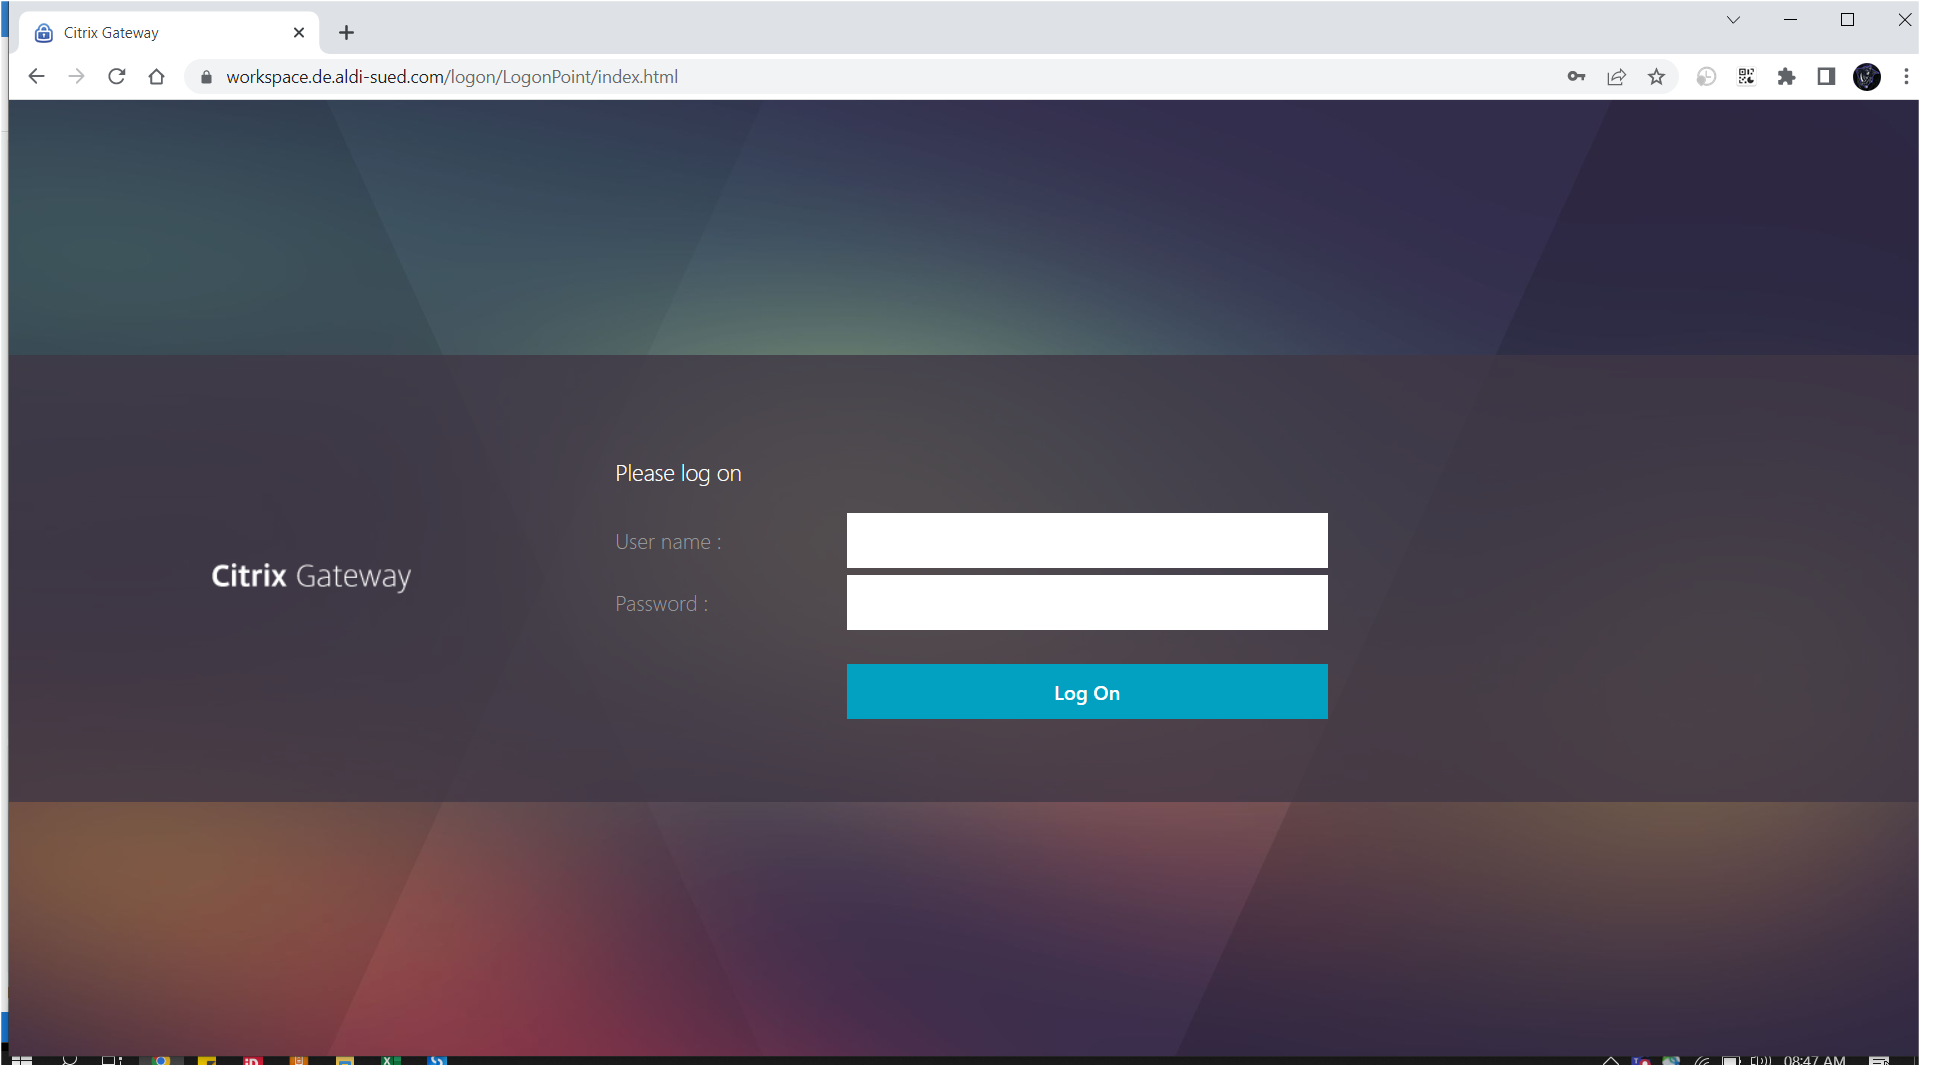
Task: Automation for SAP MDG Monitoring and Reporting Activities
Workflow: Login

Step 1: Use Browser Chrome: Citrix Gateway in window 'Citrix Gateway' (chrome.exe)

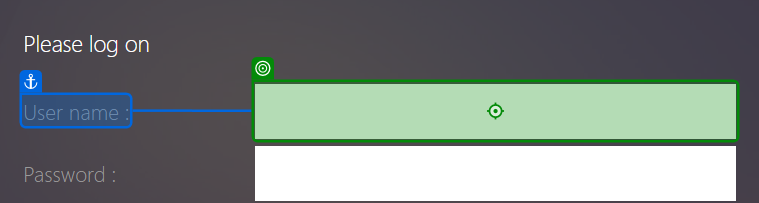
Step 2: type [username] into 'User name'

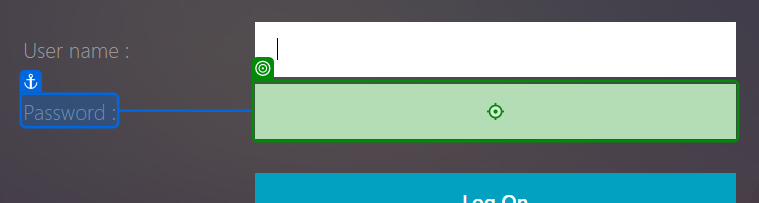
Step 3: type [password] into 'Password'

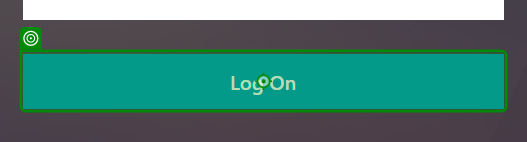
Step 4: click on 'Log On'

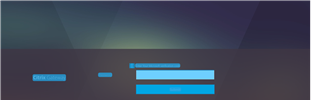
Step 5: CV Screen Scope 'DIV' on the element

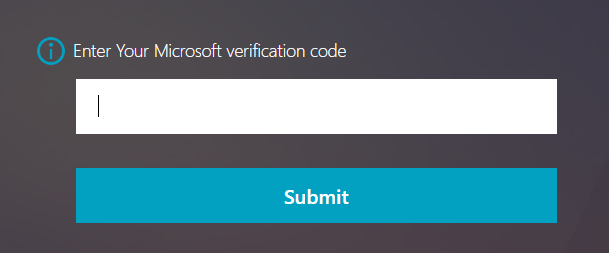
Step 6: find

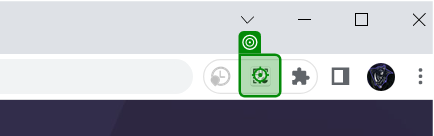
Step 7 [then]: click on 'AuthenticatorWants acce…'

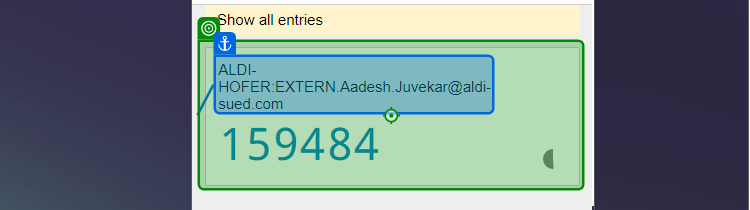
Step 8: click on 'ALDI-HOFER:EXTERN.Aades…'

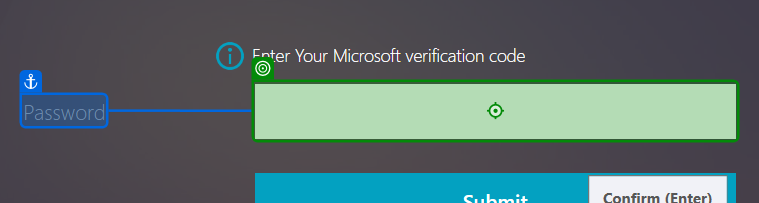
Step 9: type a value into 'Password'

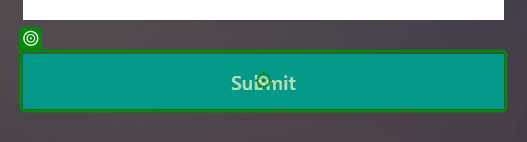
Step 10: click on 'Submit'

Step 11: MFA Login Screen (no picture)

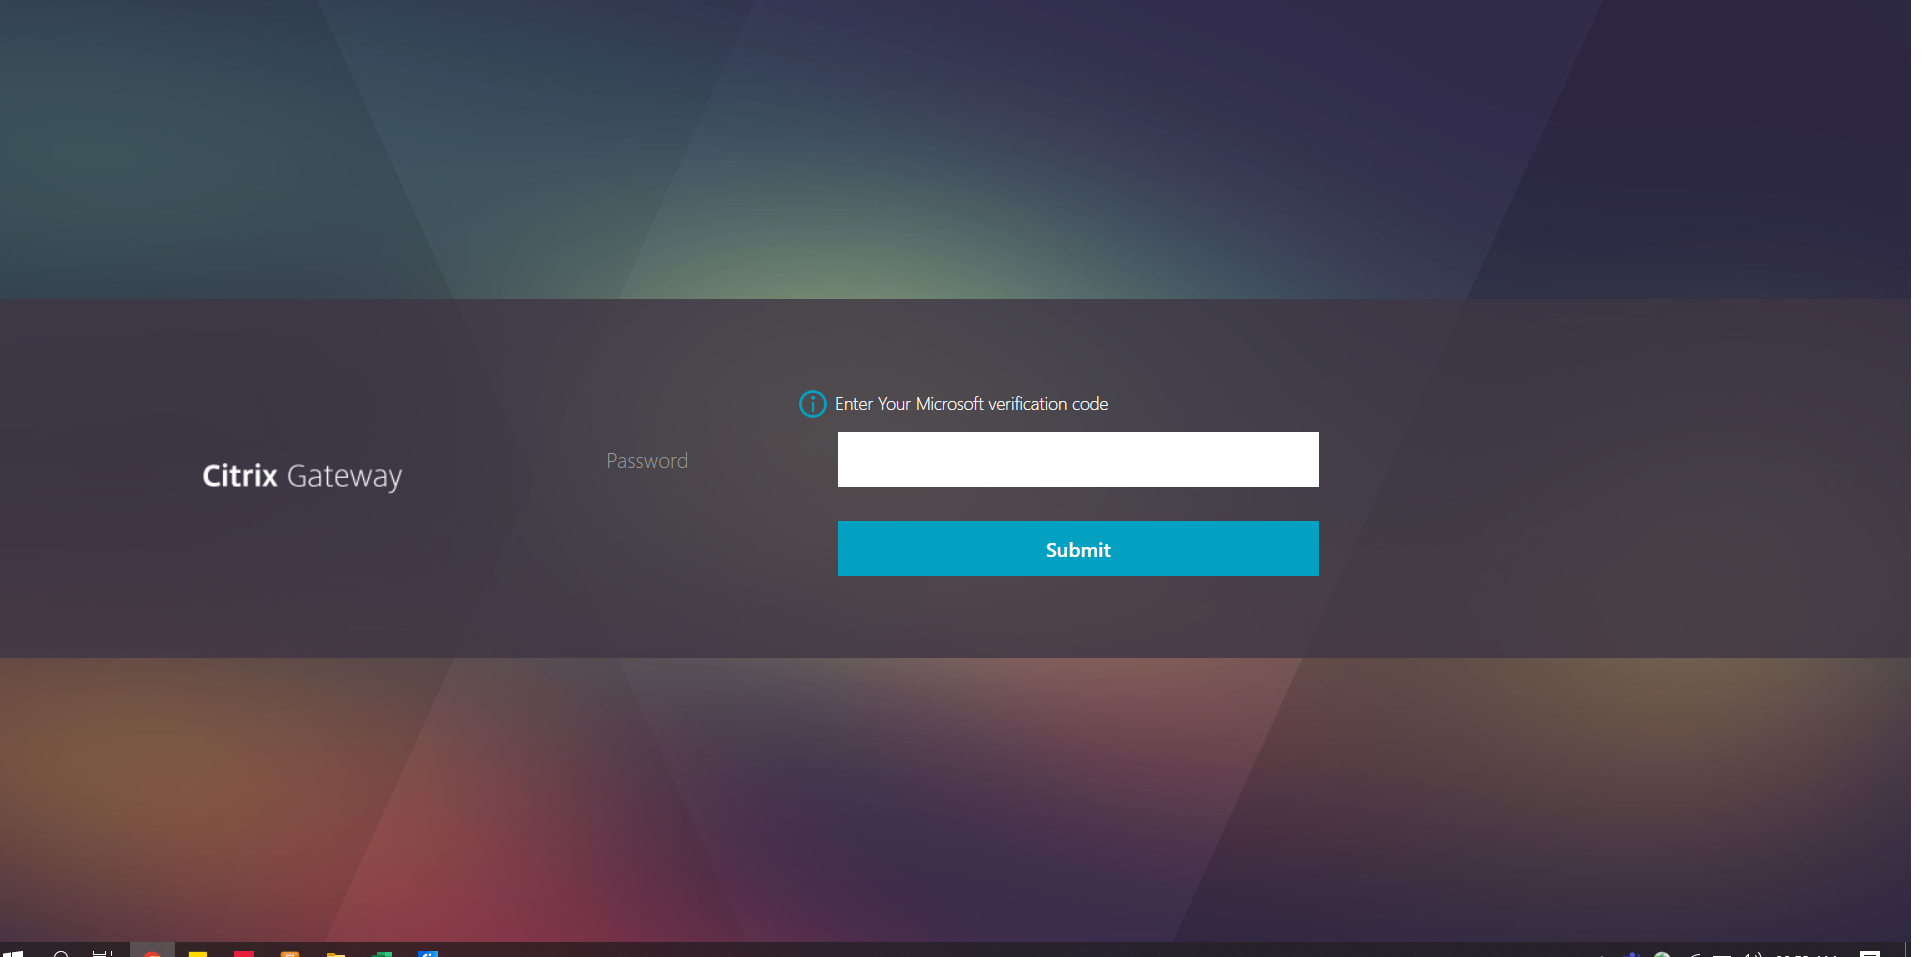
Step 12: Main Screen

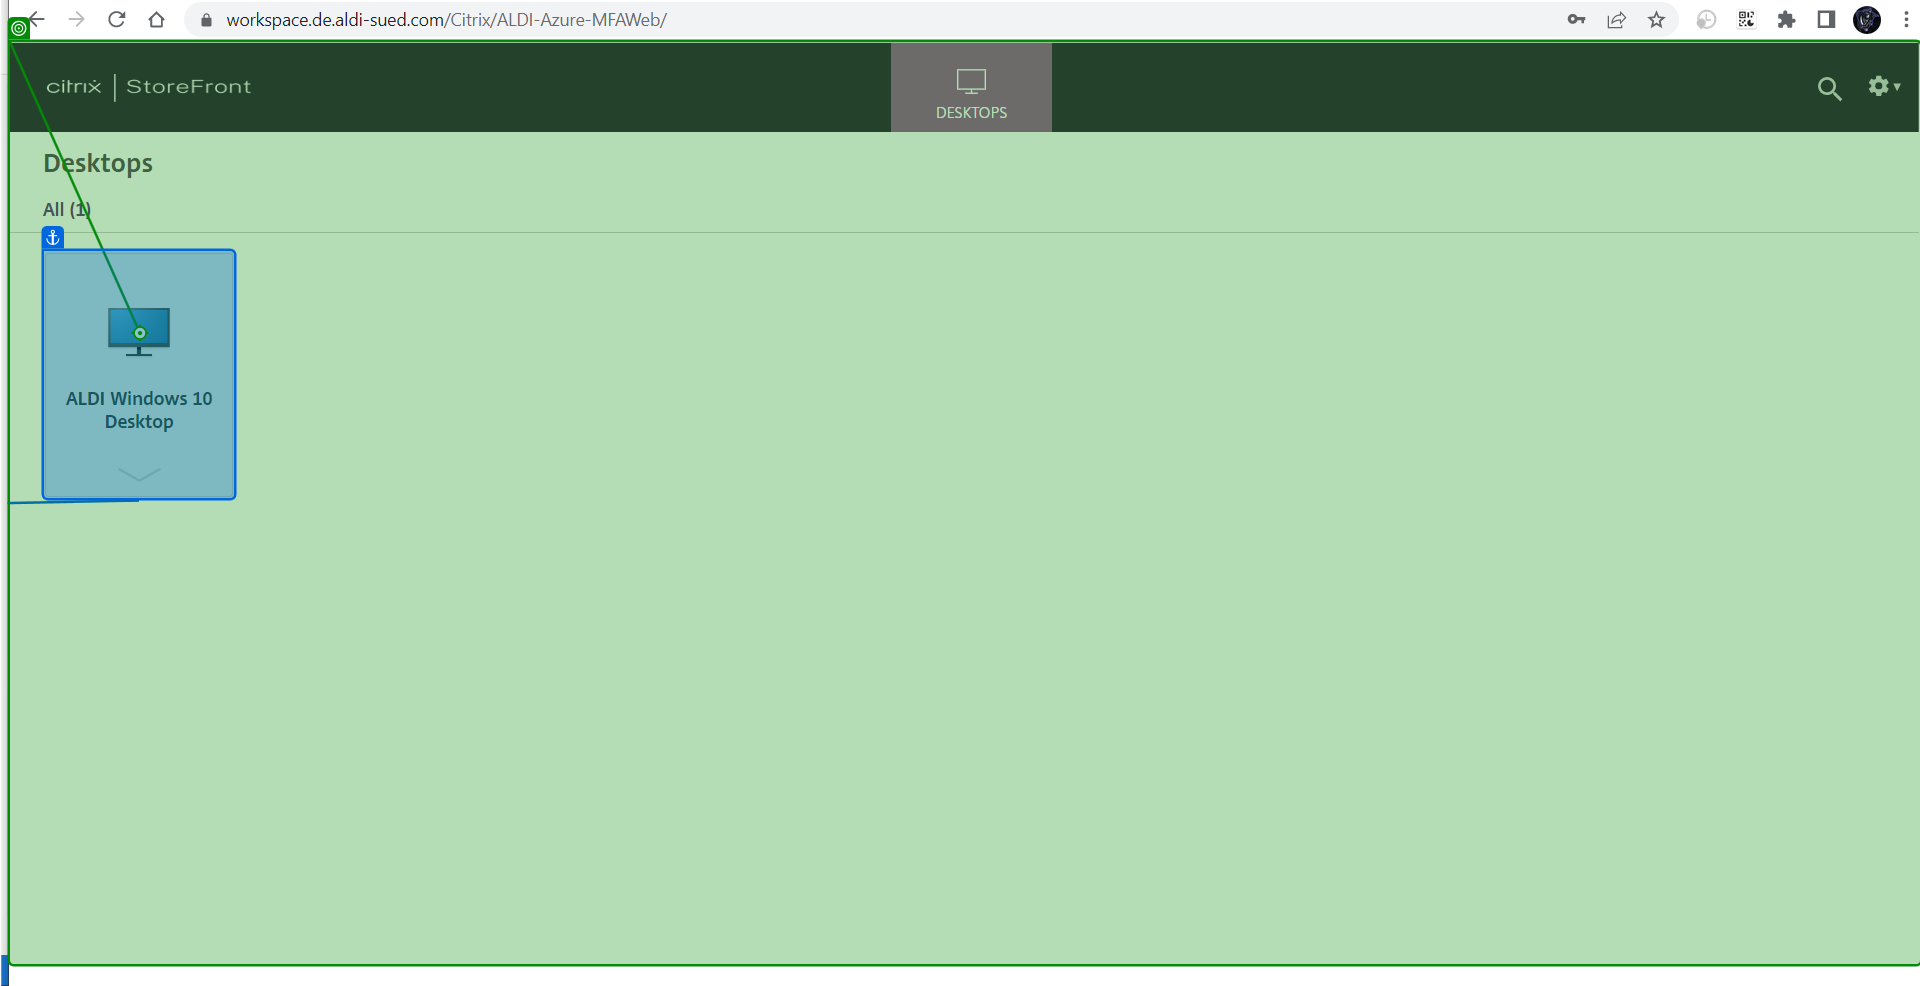
Step 13: click on 'chrome.exe Citrix'

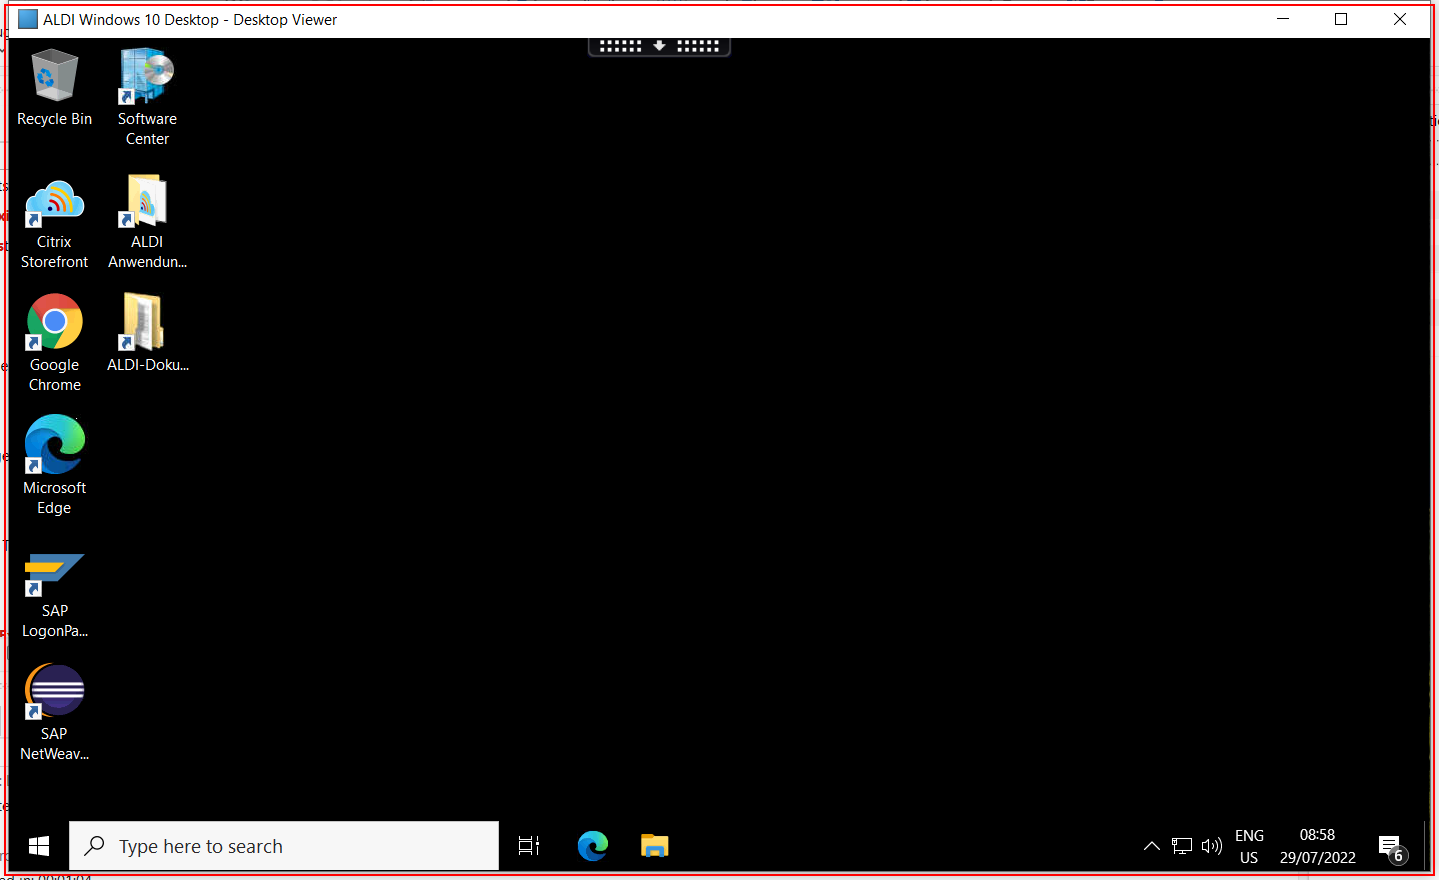
Step 14: find 'MainWindow' (cdviewer.exe)